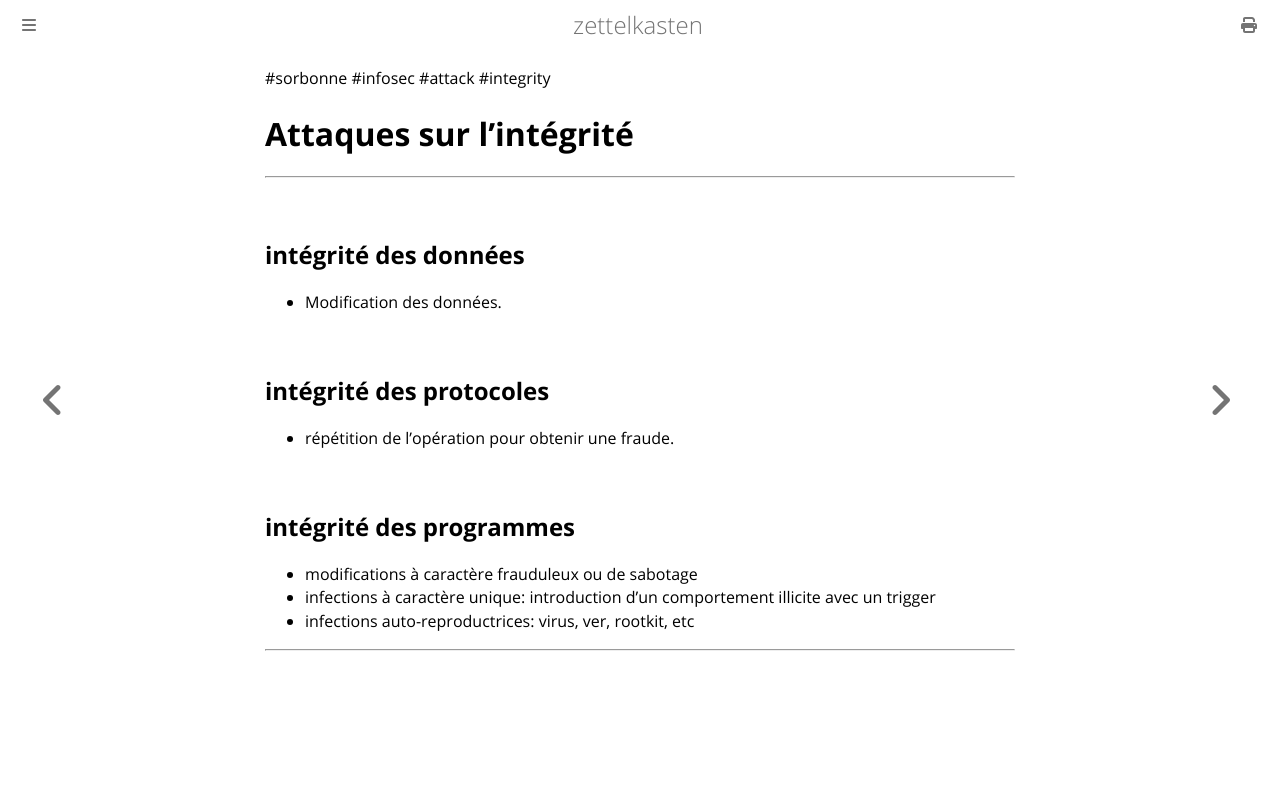

repository: aliasgwynplaine/z · page: 3b5a-attacks-integrity.html · generator: mdbook

#sorbonne #infosec #attack #integrity
# Attaques sur l'intégrité
---
## intégrité des données
+ Modification des données.
## intégrité des protocoles
+ répétition de l'opération pour obtenir une fraude.
## intégrité des programmes
+ modifications à caractère frauduleux ou de sabotage
+ infections à caractère unique: introduction d'un comportement illicite avec un trigger
+ infections auto-reproductrices: virus, ver, rootkit, etc

---
